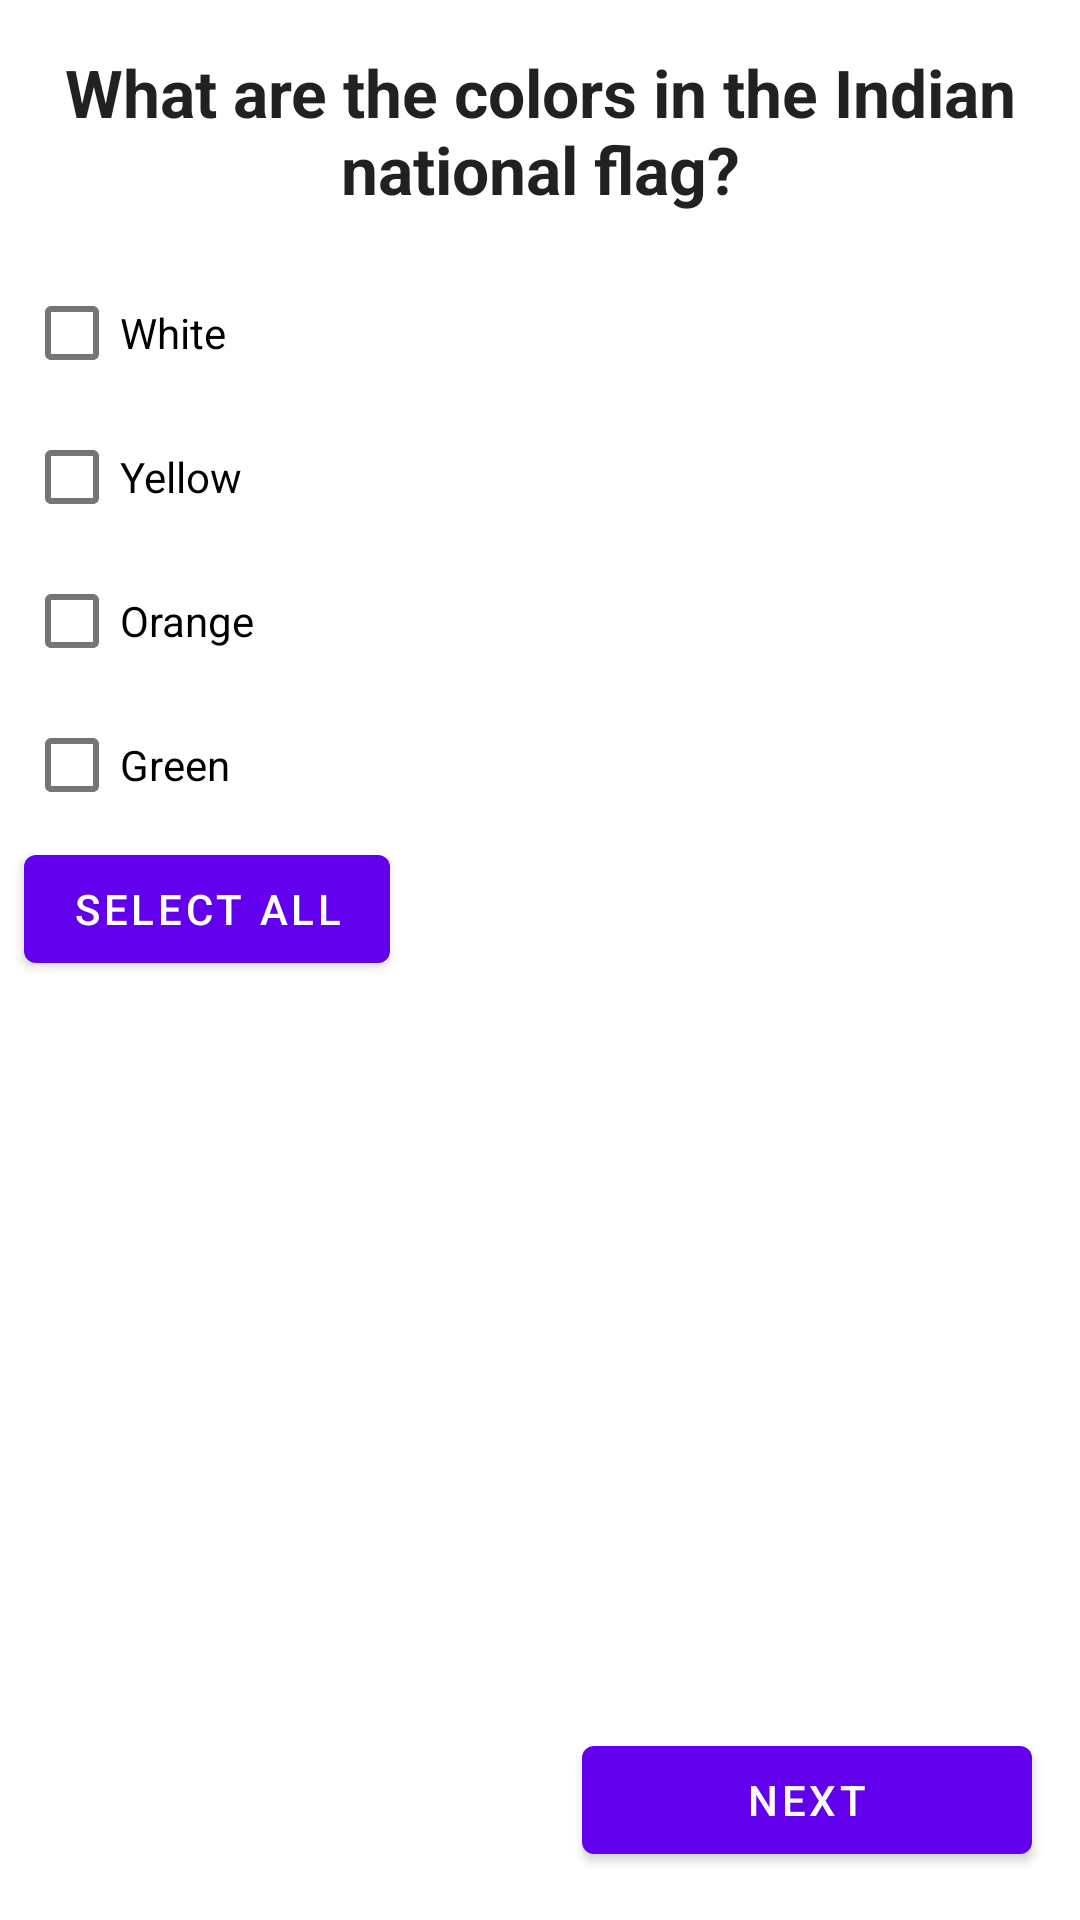

The Android layout XML behind this screen, and the referenced resources:
<!-- AndroidManifest.xml: application theme AppTheme -->
<!-- res/layout/fragment_flag_ques.xml -->
<?xml version="1.0" encoding="utf-8"?>
<androidx.constraintlayout.widget.ConstraintLayout xmlns:android="http://schemas.android.com/apk/res/android"
    xmlns:app="http://schemas.android.com/apk/res-auto"
    xmlns:tools="http://schemas.android.com/tools"
    android:id="@+id/frameLayout2"
    android:layout_width="match_parent"
    android:layout_height="match_parent"
    tools:context=".ui.FlagQuesFragment" >

    <TextView
        android:id="@+id/textView3"
        android:layout_width="0dp"
        android:layout_height="wrap_content"
        android:layout_marginStart="8dp"
        android:layout_marginTop="16dp"
        android:layout_marginEnd="8dp"
        android:text="@string/national_flag_ques"
        android:textAlignment="center"
        android:textAppearance="@style/TextAppearance.AppCompat.Large"
        android:textStyle="bold"
        app:layout_constraintEnd_toEndOf="parent"
        app:layout_constraintStart_toStartOf="parent"
        app:layout_constraintTop_toTopOf="parent" />

    <CheckBox
        android:id="@+id/checkBox_first"
        android:layout_width="wrap_content"
        android:layout_height="wrap_content"
        android:layout_marginStart="8dp"
        android:layout_marginTop="16dp"
        android:text="White"
        app:layout_constraintStart_toStartOf="parent"
        app:layout_constraintTop_toBottomOf="@+id/textView3" />

    <CheckBox
        android:id="@+id/checkBox_second"
        android:layout_width="wrap_content"
        android:layout_height="wrap_content"
        android:layout_marginStart="8dp"
        android:text="Yellow"
        app:layout_constraintStart_toStartOf="parent"
        app:layout_constraintTop_toBottomOf="@+id/checkBox_first" />

    <CheckBox
        android:id="@+id/checkBox_thirsd"
        android:layout_width="wrap_content"
        android:layout_height="wrap_content"
        android:layout_marginStart="8dp"
        android:text="Orange"
        app:layout_constraintStart_toStartOf="parent"
        app:layout_constraintTop_toBottomOf="@+id/checkBox_second" />

    <CheckBox
        android:id="@+id/checkBox_fourth"
        android:layout_width="wrap_content"
        android:layout_height="wrap_content"
        android:layout_marginStart="8dp"
        android:text="Green"
        app:layout_constraintStart_toStartOf="parent"
        app:layout_constraintTop_toBottomOf="@+id/checkBox_thirsd" />

    <Button
        android:id="@+id/button_selectAll"
        android:layout_width="wrap_content"
        android:layout_height="wrap_content"
        android:layout_marginStart="8dp"
        android:text="@android:string/selectAll"
        app:layout_constraintStart_toStartOf="parent"
        app:layout_constraintTop_toBottomOf="@+id/checkBox_fourth" />

    <Button
        android:id="@+id/fqbutton_next"
        android:layout_width="150dp"
        android:layout_height="wrap_content"
        android:layout_marginEnd="16dp"
        android:layout_marginBottom="16dp"
        android:text="@string/next"
        app:layout_constraintBottom_toBottomOf="parent"
        app:layout_constraintEnd_toEndOf="parent" />

    <TextView
        android:id="@+id/textView_error"
        android:layout_width="wrap_content"
        android:layout_height="wrap_content"
        android:layout_marginTop="16dp"
        android:text="Select at least one answer"
        android:visibility="gone"
        android:textStyle="bold"
        android:textSize="18sp"
        android:textColor="@android:color/holo_red_dark"
        app:layout_constraintEnd_toEndOf="parent"
        app:layout_constraintStart_toStartOf="parent"
        app:layout_constraintTop_toBottomOf="@+id/button_selectAll" />

</androidx.constraintlayout.widget.ConstraintLayout>
<!-- resources referenced by this layout -->
<resources>
  <string name="national_flag_ques">What are the colors in the Indian national flag?</string>
  <string name="next">Next</string>
  <style name="AppTheme" parent="Theme.MaterialComponents.Light.DarkActionBar">
          
          <item name="colorPrimary">@color/colorPrimary</item>
          <item name="colorPrimaryDark">@color/colorPrimaryDark</item>
          <item name="colorAccent">@color/colorAccent</item>
      </style>
  <!-- not gathered from this repository: default colours our renderer supplied (Android Studio template values) -->
  <color name="colorPrimary">#FF6200EE</color>
  <color name="colorPrimaryDark">#FF3700B3</color>
  <color name="colorAccent">#FF03DAC5</color>
</resources>
